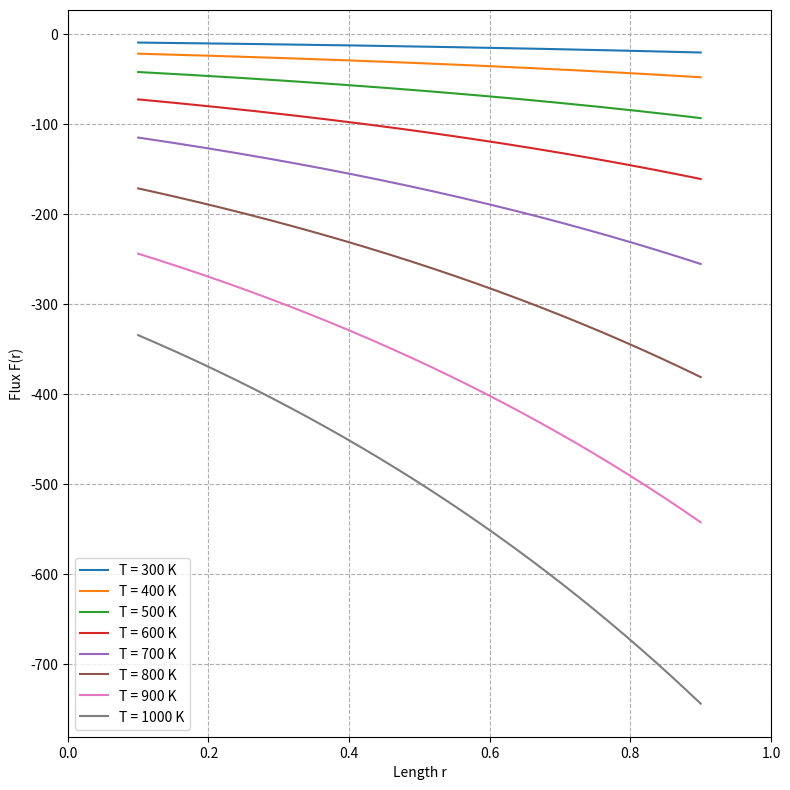

This figure's Python source:
import numpy as np
import matplotlib.pyplot as plt
from scipy.integrate import solve_ivp

sigma_s = 5.670374419e-8

T_vals = np.arange(300, 1001, 100)
r_vals = np.linspace(0.1, 0.9, 1000)

plt.figure(figsize=(8, 8), dpi=300)

for T in T_vals:
    flux_coeff = (-16 * sigma_s / 3) * (T**3)
    flux_c = flux_coeff * np.exp(r_vals)
    plt.plot(r_vals, flux_c, label=f'T = {T} K')

plt.xlim(0, 1)
plt.xlabel('Length r')
plt.ylabel('Flux F(r)')
plt.grid(True, which='both', linestyle='--')
plt.legend()
plt.tight_layout()
plt.savefig('q6(c).png', dpi=600)
plt.show()
plt.close()
